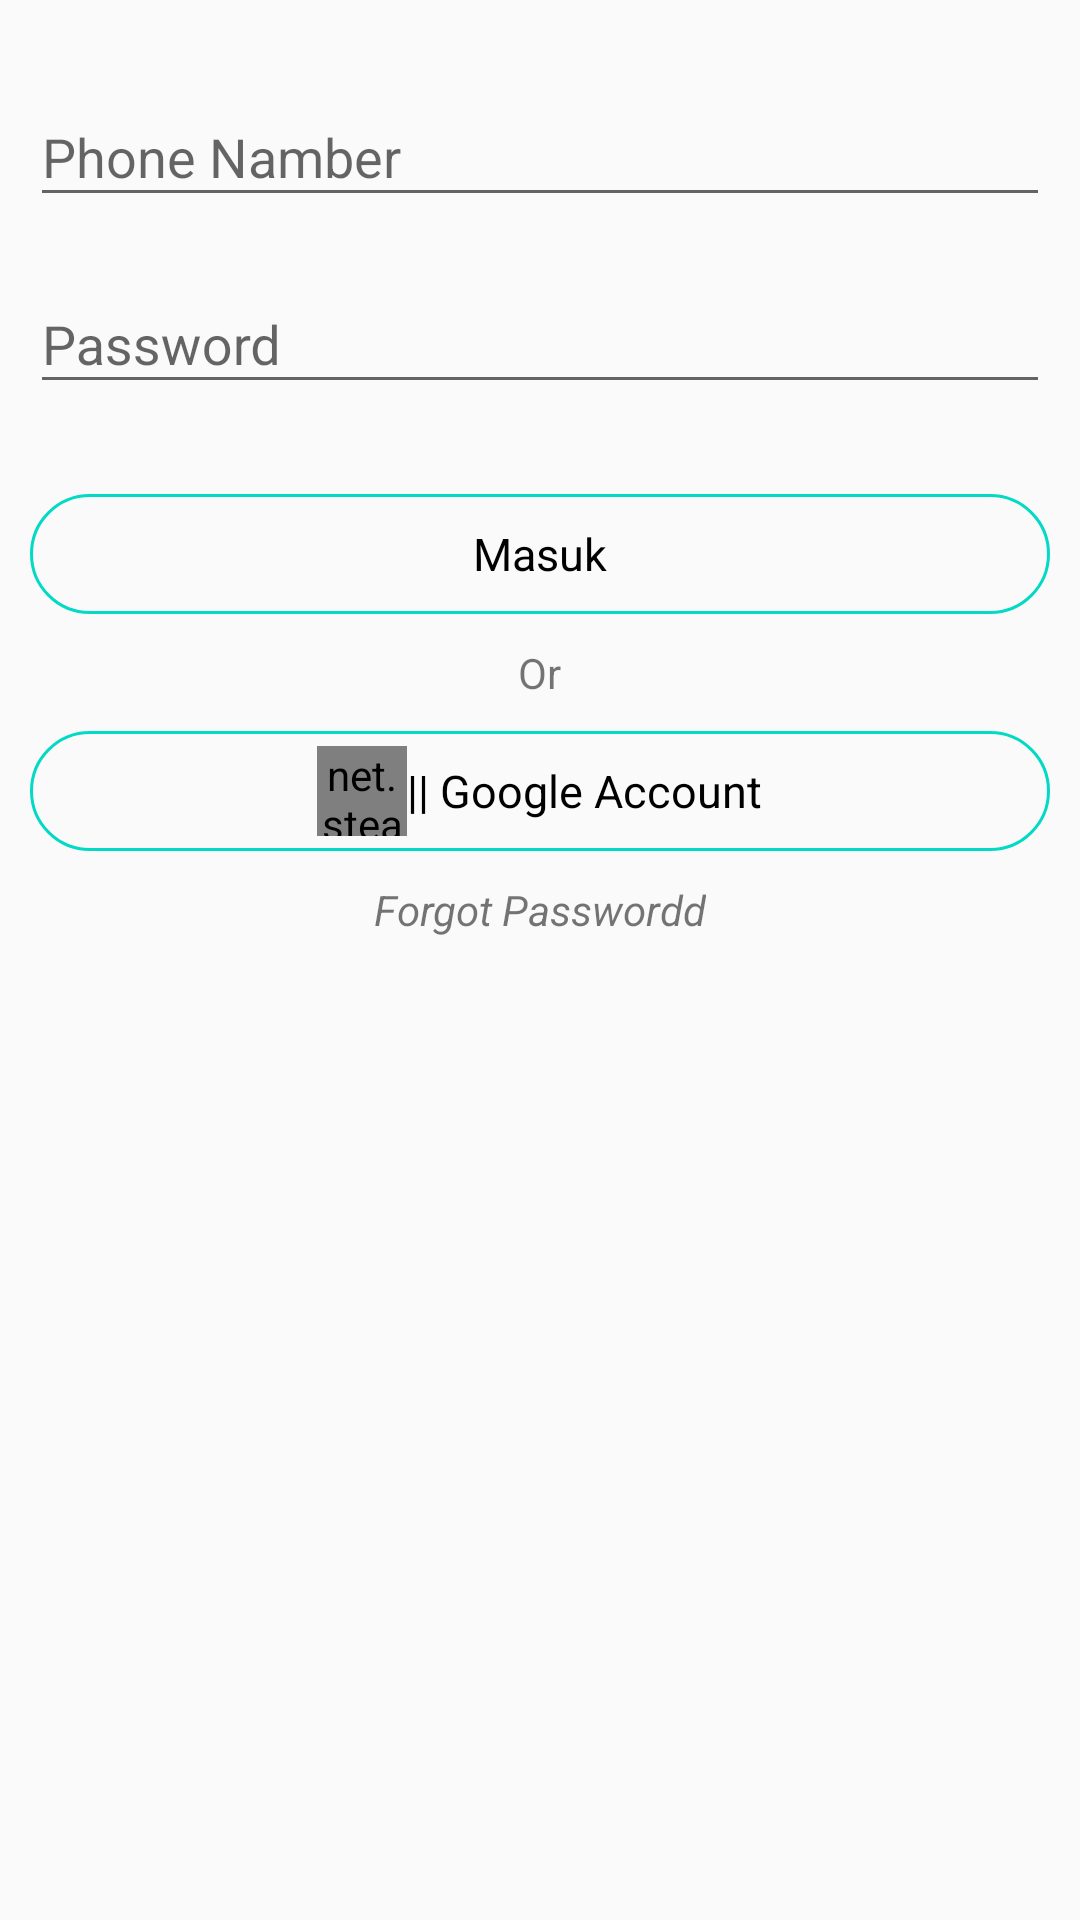

Here is an Android app screen rendered from its layout file. Give the layout XML and the strings, colors and styles it references.
<!-- AndroidManifest.xml: application theme AppTheme.NoActionBar -->
<!-- res/layout/fragment_login.xml -->
<?xml version="1.0" encoding="utf-8"?>
<LinearLayout xmlns:android="http://schemas.android.com/apk/res/android"
    xmlns:app="http://schemas.android.com/apk/res-auto"
    android:layout_width="match_parent"
    android:layout_height="match_parent"
    android:layout_marginLeft="@dimen/m_30dp"
    android:layout_marginRight="@dimen/m_30dp"
    android:orientation="vertical"
    android:padding="10dp">

    <android.support.design.widget.TextInputLayout
        android:id="@+id/FNoTlp"
        android:layout_width="match_parent"
        android:layout_height="wrap_content"
        android:layout_below="@+id/imageView"
        android:layout_centerHorizontal="true"
        android:layout_marginTop="10dp">

        <EditText
            android:id="@+id/IdNoTLp"
            android:layout_width="match_parent"
            android:layout_height="wrap_content"
            android:hint="Phone Namber"
            android:inputType="phone" />

    </android.support.design.widget.TextInputLayout>

    <android.support.design.widget.TextInputLayout
        android:id="@+id/FPassword"
        android:layout_width="match_parent"
        android:layout_height="wrap_content"
        android:layout_below="@+id/imageView"
        android:layout_centerHorizontal="true"
        android:layout_marginTop="10dp">

        <EditText
            android:id="@+id/IdPassword"
            android:layout_width="match_parent"
            android:layout_height="wrap_content"
            android:hint="Password"
            android:inputType="textPassword" />

    </android.support.design.widget.TextInputLayout>

    <LinearLayout
        android:id="@+id/IdGoLogin"
        android:layout_width="match_parent"
        android:layout_height="wrap_content"
        android:layout_gravity="center"
        android:layout_marginTop="30dp"
        android:background="@drawable/ic_buttons"
        android:gravity="center"
        android:orientation="horizontal"
        android:padding="5dp">

        <TextView
            android:layout_width="wrap_content"
            android:layout_height="wrap_content"
            android:layout_gravity="center"
            android:text="Masuk"
            android:textColor="#000000"
            android:textSize="15dp" />
    </LinearLayout>

    <TextView
        android:layout_width="wrap_content"
        android:layout_height="wrap_content"
        android:layout_gravity="center"
        android:layout_marginBottom="@dimen/m_10dp"
        android:layout_marginTop="@dimen/m_10dp"
        android:text="Or" />

    <LinearLayout
        android:id="@+id/IdGoGoogle"
        android:layout_width="match_parent"
        android:layout_height="wrap_content"
        android:layout_gravity="center"
        android:background="@drawable/ic_buttons"
        android:gravity="center"
        android:orientation="horizontal"
        android:padding="5dp">

        <net.steamcrafted.materialiconlib.MaterialIconView
            android:id="@+id/icon"
            android:layout_width="@dimen/m_30dp"
            android:layout_height="@dimen/m_30dp"
            android:scaleType="center"
            app:materialIcon="google"
            app:materialIconColor="#176BEF"
            app:materialIconSize="24dp" />

        <TextView
            android:layout_width="wrap_content"
            android:layout_height="wrap_content"
            android:layout_gravity="center"
            android:text="|| Google Account"
            android:textColor="#000000"
            android:textSize="15dp" />
    </LinearLayout>

    <LinearLayout
        android:id="@+id/IdForgotPassword"
        android:layout_width="match_parent"
        android:layout_height="wrap_content"
        android:layout_gravity="center"
        android:layout_marginTop="@dimen/m_10dp"
        android:gravity="center"
        android:orientation="vertical">

        <TextView
            android:layout_width="wrap_content"
            android:layout_height="wrap_content"
            android:text="Forgot Passwordd"
            android:textStyle="italic" />


    </LinearLayout>

</LinearLayout>
<!-- resources referenced by this layout -->
<resources>
  <dimen name="m_10dp">10dp</dimen>
  <dimen name="m_30dp">30dp</dimen>
  <!-- drawable ic_buttons (drawable) -->
  <?xml version="1.0" encoding="utf-8"?>
  <shape xmlns:android="http://schemas.android.com/apk/res/android"
      android:shape="rectangle">
      <corners android:radius="25dp" />
      <gradient
          android:angle="45"
          android:centerX="35%"
          android:type="linear" />
      <padding
          android:bottom="0dp"
          android:left="0dp"
          android:right="0dp"
          android:top="0dp" />
      <size
          android:width="270dp"
          android:height="40dp" />
      <stroke
          android:width="1dp"
          android:color="@color/colorAccent" />
      
  </shape>
  <style name="AppTheme.NoActionBar">
      <item name="windowActionBar">false</item>
      <item name="windowNoTitle">true</item>
      <item name="colorPrimary">@color/colorAccent</item>
      <item name="colorPrimaryDark">@color/colorAccent</item>
      <item name="colorAccent">@color/colorAccent</item>
      <item name="android:windowFullscreen">true</item>
  </style>
  <!-- not gathered from this repository: default colours our renderer supplied (Android Studio template values) -->
  <color name="colorAccent">#FF03DAC5</color>
</resources>
